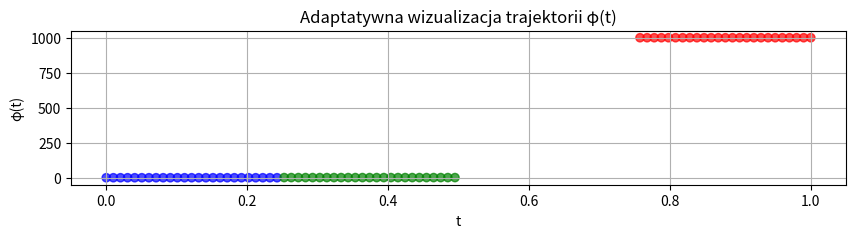
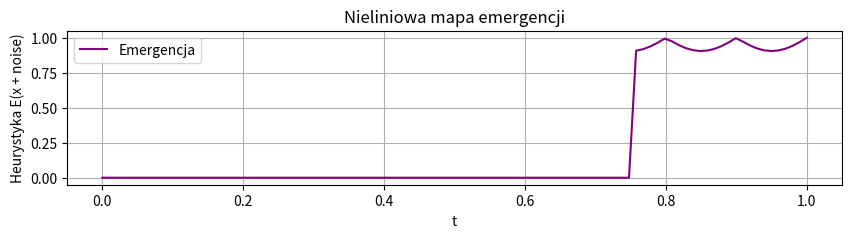
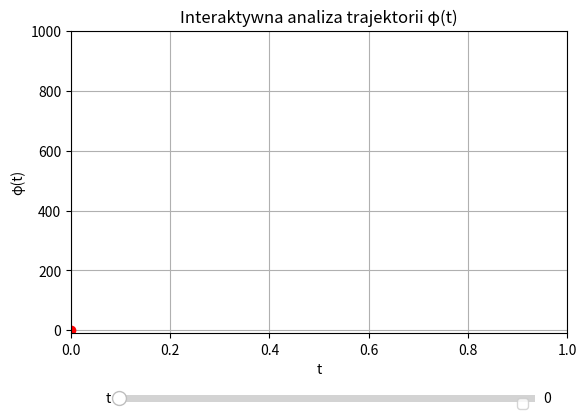

These charts were generated, in order, by the following Python code:
# Topologia Ø w GTMØ / Topology of Ø in GTMØ

"""
Polska wersja:
Topologia Ø jako składnik metapoznawczy teorii GTMØ

Założenia:
1. Ø nie jest punktem granicznym żadnej sekwencji klasycznej:
   AX8_v2: ¬∃Seq(xₙ) ⊆ Domain(GTMØ): lim(xₙ) = Ø

2. Ø-punkty są izolowane translogicznie i epistemicznie.
3. Nie istnieje klasyczna ciągłość przejścia do Ø.
4. Otoczenia Ø definiowane są poprzez heurystykę E(x).
5. Ø stanowi przestrzeń emergencji – źródło nowych cząstek Ψᴷ.
6. Trajektoria φ(t) odwzorowuje przejścia poznawcze przez punkty Ø.
7. Klasyfikator Ψᴷ wykorzystuje odległość topologiczną od Ø.

English version:
Topology of Ø as a metacognitive component of GTMØ

Assumptions:
1. Ø is not a classical limit point of any sequence:
   AX8_v2: ¬∃Seq(xₙ) ⊆ Domain(GTMØ): lim(xₙ) = Ø

2. Ø-points are translogically and epistemically isolated.
3. Classical continuity does not apply to Ø transitions.
4. Ø neighborhoods are defined via the E(x) heuristic.
5. Ø is an emergence space — source of new Ψᴷ particles.
6. The φ(t) trajectory maps cognitive transitions through Ø.
7. The Ψᴷ classifier uses topological distance from Ø.
"""

from math import exp, sin, pi
import matplotlib.pyplot as plt
import numpy as np
from matplotlib.widgets import Slider

# Heurystyka epistemiczna E(x) – Epistemic Heuristic E(x)
def E(x, Ø_value=999):
    return exp(-abs(x - Ø_value))

# Funkcja trajektorii φ(t) – Cognitive trajectory function φ(t)
def phi(t, domain=[0, 1, float('inf'), 999]):
    if t < 0.25:
        return domain[0]  # 0
    elif t < 0.5:
        return domain[1]  # 1
    elif t < 0.75:
        return domain[2]  # ∞
    else:
        return domain[3]  # Ø

# Klasyfikator Ψᴷ oparty o odległość od Ø – Ψᴷ classifier based on E(x)
def classify_PsiK(x, Ø_value=999, delta=0.05):
    distance = E(x, Ø_value)
    if distance < delta:
        return "Ψᴷ = Ø (niedefinitywność)"
    else:
        return "Ψᴷ = klasyczne (0/1/∞)"

# Przykład detekcji emergencji
for t in [0.1, 0.4, 0.6, 0.9]:
    x = phi(t)
    print(f"t = {t}, φ(t) = {x}, klasyfikacja Ψᴷ: {classify_PsiK(x)}")

# Funkcja adaptatywnej wizualizacji trajektorii φ(t)
def visualize_phi_trajectory():
    ts = np.linspace(0, 1, 100)
    ys = [phi(t) for t in ts]
    colors = ['blue' if y == 0 else 'green' if y == 1 else 'orange' if y == float('inf') else 'red' for y in ys]
    plt.figure(figsize=(10, 2))
    plt.scatter(ts, ys, c=colors, label='φ(t)', alpha=0.7)
    plt.xlabel('t')
    plt.ylabel('φ(t)')
    plt.title('Adaptatywna wizualizacja trajektorii φ(t)')
    plt.grid(True)
    plt.show()

# Funkcja nieliniowego mapowania punktów emergencji

def nonlinear_emergence_mapping(n=100, Ø_value=999):
    ts = np.linspace(0, 1, n)
    emergence_points = []
    for t in ts:
        x = phi(t)
        noise = sin(10 * pi * t) * 0.1
        emergent = E(x + noise, Ø_value)
        emergence_points.append(emergent)
    plt.figure(figsize=(10, 2))
    plt.plot(ts, emergence_points, color='purple', label='Emergencja')
    plt.xlabel('t')
    plt.ylabel('Heurystyka E(x + noise)')
    plt.title('Nieliniowa mapa emergencji')
    plt.legend()
    plt.grid(True)
    plt.show()

# Detektor osobliwości Ø oparty o trajektorię φ(t)
def detect_singularities(ts=np.linspace(0, 1, 100), Ø_value=999, delta=0.05):
    singularities = []
    for t in ts:
        x = phi(t)
        if E(x, Ø_value) < delta:
            singularities.append((t, x))
    return singularities

# Interaktywna analiza trajektorii poznawczej φ(t)
def interactive_phi_analysis():
    fig, ax = plt.subplots()
    plt.subplots_adjust(bottom=0.25)
    t_init = 0.0
    x_init = phi(t_init)
    line, = plt.plot([t_init], [x_init], 'ro', label='φ(t)')
    ax.set_xlim(0, 1)
    ax.set_ylim(-10, 1000)
    ax.set_xlabel('t')
    ax.set_ylabel('φ(t)')
    ax.set_title('Interaktywna analiza trajektorii φ(t)')
    ax.grid(True)

    ax_slider = plt.axes([0.2, 0.1, 0.65, 0.03])
    t_slider = Slider(ax_slider, 't', 0.0, 1.0, valinit=t_init)

    def update(val):
        t = t_slider.val
        x = phi(t)
        line.set_data([t], [x])
        fig.canvas.draw_idle()

    t_slider.on_changed(update)
    plt.legend()
    plt.show()

# Wywołania wizualizacji i analizy
visualize_phi_trajectory()
nonlinear_emergence_mapping()
print("Osobliwości Ø wykryte na trajektorii φ(t):", detect_singularities())
interactive_phi_analysis()
